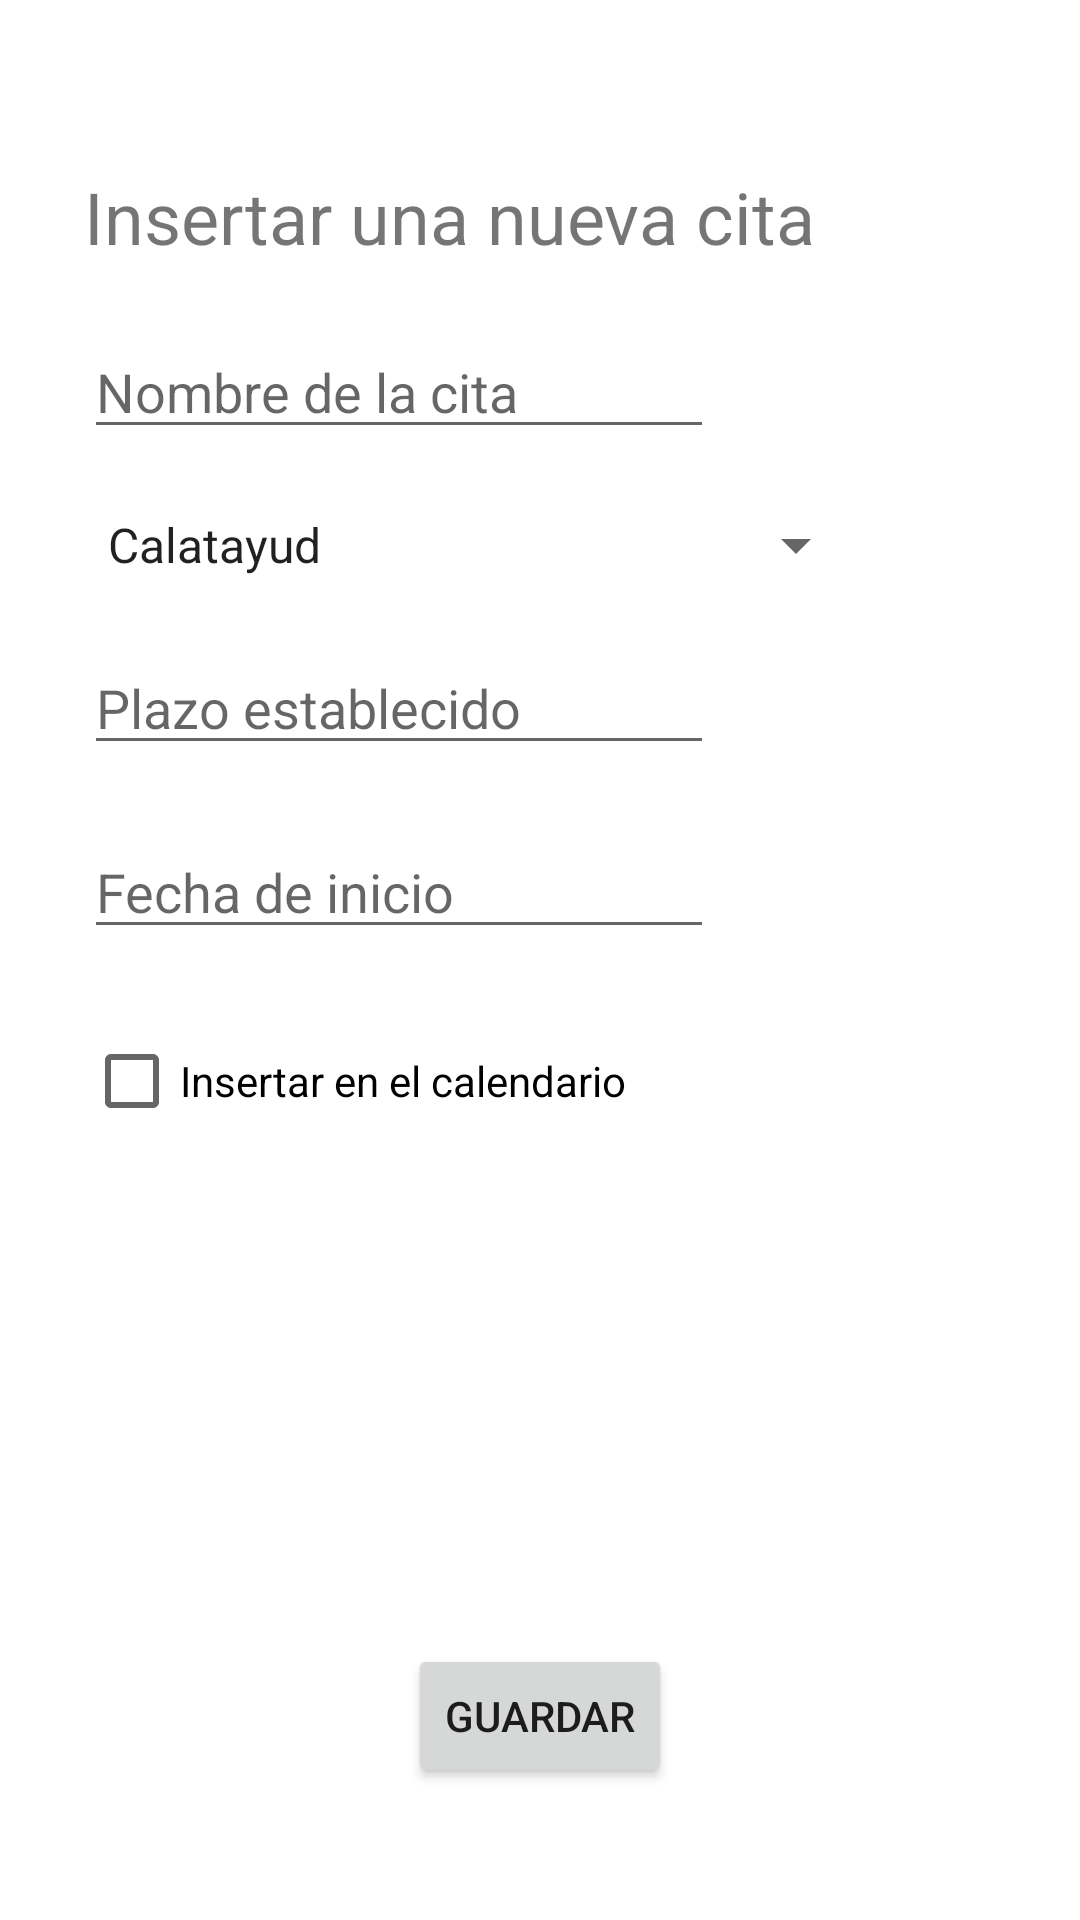

This screen was rendered from an Android layout file. Write that file and the resources it references.
<!-- AndroidManifest.xml: application theme Theme.ComarCalendarioApp -->
<!-- res/layout/activity_task.xml -->
<?xml version="1.0" encoding="utf-8"?>
<androidx.constraintlayout.widget.ConstraintLayout xmlns:android="http://schemas.android.com/apk/res/android"
    xmlns:app="http://schemas.android.com/apk/res-auto"
    xmlns:tools="http://schemas.android.com/tools"
    android:id="@+id/linearLayout"
    android:layout_width="match_parent"
    android:layout_height="match_parent"
    android:visibility="visible">

    <TextView
        android:id="@+id/tvDescription"
        android:layout_width="wrap_content"
        android:layout_height="wrap_content"
        android:layout_marginStart="28dp"
        android:layout_marginTop="40dp"
        android:paddingTop="16sp"
        android:text="Insertar una nueva cita"
        android:textSize="24sp"
        app:layout_constraintStart_toStartOf="parent"
        app:layout_constraintTop_toTopOf="parent" />

    <EditText
        android:id="@+id/etTaskDescription"
        android:layout_width="wrap_content"
        android:layout_height="wrap_content"
        android:layout_marginTop="20dp"
        android:ems="10"
        android:hint="Nombre de la cita"
        android:inputType="text"
        android:maxLength="30"
        app:layout_constraintEnd_toEndOf="@+id/etDaysLimit"
        app:layout_constraintStart_toStartOf="@+id/tvDescription"
        app:layout_constraintTop_toBottomOf="@+id/tvDescription" />

    <Spinner
        android:id="@+id/placeSetter"
        android:layout_width="wrap_content"
        android:layout_height="wrap_content"
        android:layout_marginStart="28dp"
        android:layout_marginTop="20dp"
        android:entries="@array/partidosJudiciales"
        app:layout_constraintStart_toStartOf="parent"
        app:layout_constraintTop_toBottomOf="@+id/etTaskDescription" />

    <EditText
        android:id="@+id/etDaysLimit"
        android:layout_width="wrap_content"
        android:layout_height="wrap_content"
        android:layout_marginStart="28dp"
        android:layout_marginTop="20dp"
        android:ems="10"
        android:hint="Plazo establecido"
        android:inputType="number"
        app:layout_constraintStart_toStartOf="parent"
        app:layout_constraintTop_toBottomOf="@+id/placeSetter" />

    <EditText
        android:id="@+id/etStartDate"
        android:layout_width="wrap_content"
        android:layout_height="wrap_content"
        android:layout_marginStart="28dp"
        android:layout_marginTop="20dp"
        android:ems="10"
        android:focusable="false"
        android:hint="Fecha de inicio"
        android:inputType="textPersonName"
        app:layout_constraintStart_toStartOf="parent"
        app:layout_constraintTop_toBottomOf="@+id/etDaysLimit" />

    <CheckBox
        android:id="@+id/chkCalendar"
        android:layout_width="wrap_content"
        android:layout_height="wrap_content"
        android:layout_marginStart="28dp"
        android:layout_marginTop="20dp"
        android:text="Insertar en el calendario"
        app:layout_constraintStart_toStartOf="parent"
        app:layout_constraintTop_toBottomOf="@+id/etStartDate" />

    <Button
        android:id="@+id/btnSave"
        android:layout_width="wrap_content"
        android:layout_height="wrap_content"
        android:layout_marginBottom="44dp"
        android:text="Guardar"
        app:layout_constraintBottom_toBottomOf="parent"
        app:layout_constraintEnd_toEndOf="parent"
        app:layout_constraintStart_toStartOf="parent" />

</androidx.constraintlayout.widget.ConstraintLayout>
<!-- resources referenced by this layout -->
<resources>
  <string-array name="partidosJudiciales">
          <item>Calatayud</item>
          <item>Caspe</item>
          <item>Daroca</item>
          <item>Ejea de los Caballeros</item>
          <item>La Almunia de Doña Godina</item>
          <item>Tarazona</item>
          <item>Zaragoza</item>
          <item>Madrid</item>
          <item>Pamplona</item>
          <item>Valencia</item>
      </string-array>
  <style name="Theme.ComarCalendarioApp" parent="Theme.MaterialComponents.DayNight.DarkActionBar">
          
          <item name="colorPrimary">#0A5DA9</item>
          <item name="colorPrimaryVariant">@color/teal_700</item>
          <item name="colorOnPrimary">@color/white</item>
          
          <item name="colorSecondary">#0A5DA9</item>
          <item name="colorSecondaryVariant">@color/teal_700</item>
          <item name="colorOnSecondary">@color/black</item>
          
          <item name="android:statusBarColor" tools:targetApi="l">?attr/colorPrimaryVariant</item>
          
      </style>
  <!-- not gathered from this repository: default colours our renderer supplied (Android Studio template values) -->
  <color name="teal_700">#FF018786</color>
  <color name="black">#FF000000</color>
  <color name="white">#FFFFFFFF</color>
</resources>
